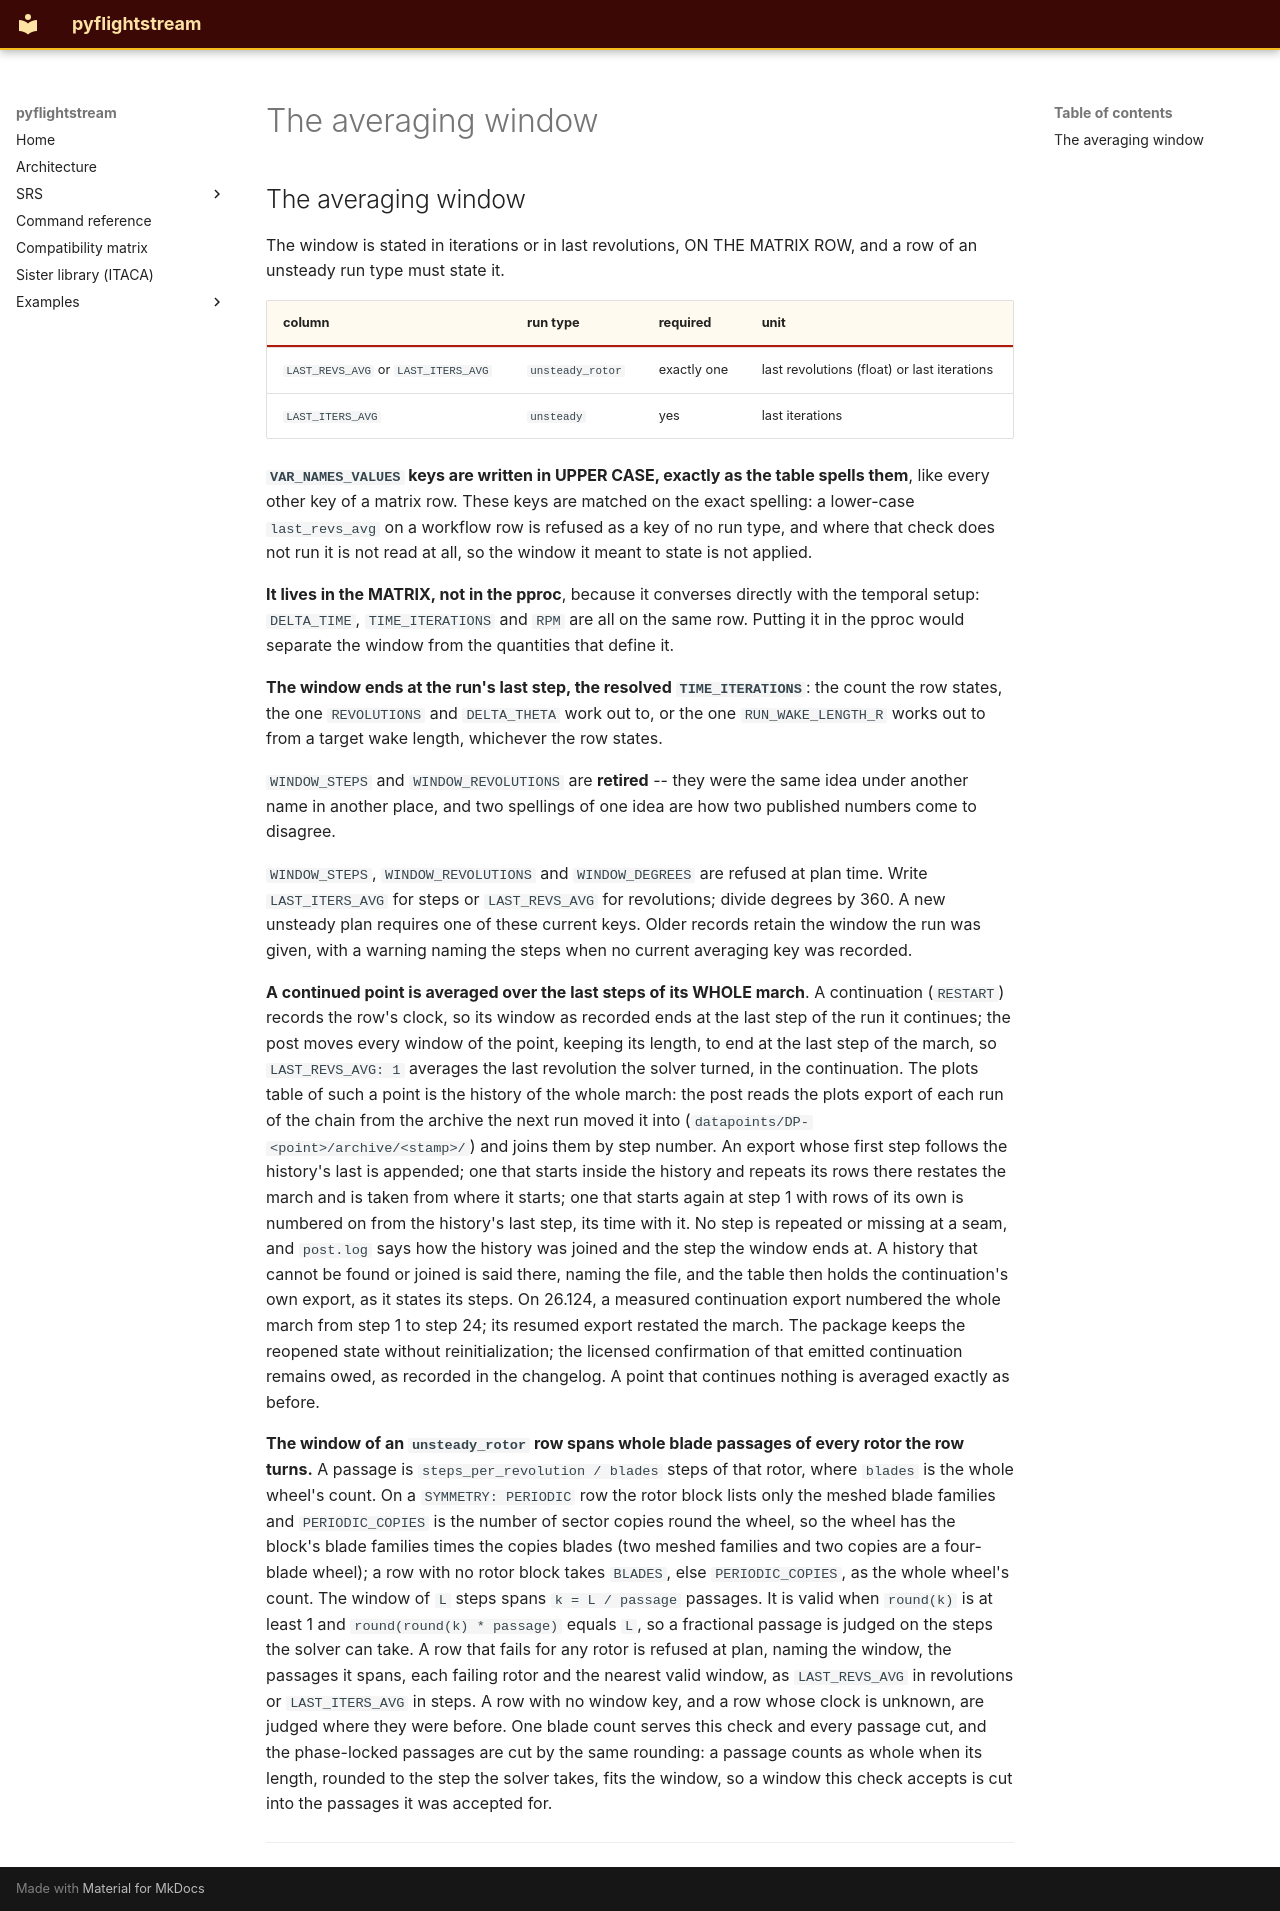

repository: nevesgeovana/pyflightstream · page: definitions/the-averaging-window/index.html · generator: mkdocs

## The averaging window

The window is stated in iterations or in last revolutions, ON THE MATRIX ROW,
and a row of an unsteady run type must state it.

| column | run type | required | unit |
|---|---|---|---|
| `LAST_REVS_AVG` or `LAST_ITERS_AVG` | `unsteady_rotor` | exactly one | last revolutions (float) or last iterations |
| `LAST_ITERS_AVG` | `unsteady` | yes | last iterations |

**`VAR_NAMES_VALUES` keys are written in UPPER CASE, exactly as the table spells them**, like every
other key of a matrix row. These keys are matched on the exact
spelling: a lower-case `last_revs_avg` on a workflow row is refused as a key of
no run type, and where that check does not run it is not read at all, so the
window it meant to state is not applied.

**It lives in the MATRIX, not in the pproc**, because it converses directly with
the temporal setup: `DELTA_TIME`, `TIME_ITERATIONS` and `RPM` are all on the same
row. Putting it in the pproc would separate the window from the quantities that
define it.

**The window ends at the run's last step, the resolved `TIME_ITERATIONS`**:
the count the row states, the one `REVOLUTIONS` and `DELTA_THETA` work out to,
or the one `RUN_WAKE_LENGTH_R` works out to from a target wake length,
whichever the row states.

`WINDOW_STEPS` and `WINDOW_REVOLUTIONS` are **retired** -- they were the same idea
under another name in another place, and two spellings of one idea are how two
published numbers come to disagree.

`WINDOW_STEPS`, `WINDOW_REVOLUTIONS` and `WINDOW_DEGREES`
are refused at plan time. Write `LAST_ITERS_AVG` for steps or `LAST_REVS_AVG`
for revolutions; divide degrees by 360. A new unsteady plan requires one of
these current keys. Older records retain the window the run was given, with
a warning naming the steps when no current averaging key was recorded.

**A continued point is averaged over the last steps of its WHOLE march**. A continuation (`RESTART`) records the row's clock, so
its window as recorded ends at the last step of the run it continues; the post
moves every window of the point, keeping its length, to end at the last step
of the march, so `LAST_REVS_AVG: 1` averages the last revolution the solver
turned, in the continuation. The plots table of such a point is the history of
the whole march: the post reads the plots export of each run of the chain from
the archive the next run moved it into (`datapoints/DP-<point>/archive/<stamp>/`)
and joins them by step number. An export whose first step follows the
history's last is appended; one that starts inside the history and repeats its
rows there restates the march and is taken from where it starts; one that
starts again at step 1 with rows of its own is numbered on from the history's
last step, its time with it. No step is repeated or missing at a seam, and
`post.log` says how the history was joined and the step the window ends at. A
history that cannot be found or joined is said there, naming the file, and the
table then holds the continuation's own export, as it states its steps. On 26.124, a measured continuation export numbered the whole march from step 1 to step 24; its resumed export restated the march. The package keeps the reopened state without reinitialization; the licensed confirmation of that emitted continuation remains owed, as recorded in the changelog.
A point that continues nothing is averaged exactly as before.

**The window of an `unsteady_rotor` row spans whole blade passages of every rotor the row
turns.** A passage is `steps_per_revolution / blades` steps of that rotor, where `blades` is
the whole wheel's count. On a `SYMMETRY: PERIODIC` row the rotor block lists only the meshed
blade families and `PERIODIC_COPIES` is the number of sector copies round the wheel, so the
wheel has the block's blade families times the copies blades (two meshed families and two
copies are a four-blade wheel); a row with no rotor block takes `BLADES`, else
`PERIODIC_COPIES`, as the whole wheel's count. The window of
`L` steps spans `k = L / passage` passages. It is valid when `round(k)` is at least 1 and
`round(round(k) * passage)` equals `L`, so a fractional passage is judged on the steps the
solver can take. A row that fails for any rotor is refused at plan, naming the window, the
passages it spans, each failing rotor and the nearest valid window, as `LAST_REVS_AVG` in
revolutions or `LAST_ITERS_AVG` in steps. A row with no window key, and a row whose clock is
unknown, are judged where they were before. One blade count serves this check and every
passage cut, and the phase-locked passages are cut by the same rounding: a passage counts as whole when its length, rounded to the step the solver takes,
fits the window, so a window this check accepts is cut into the passages it was accepted for.

---
